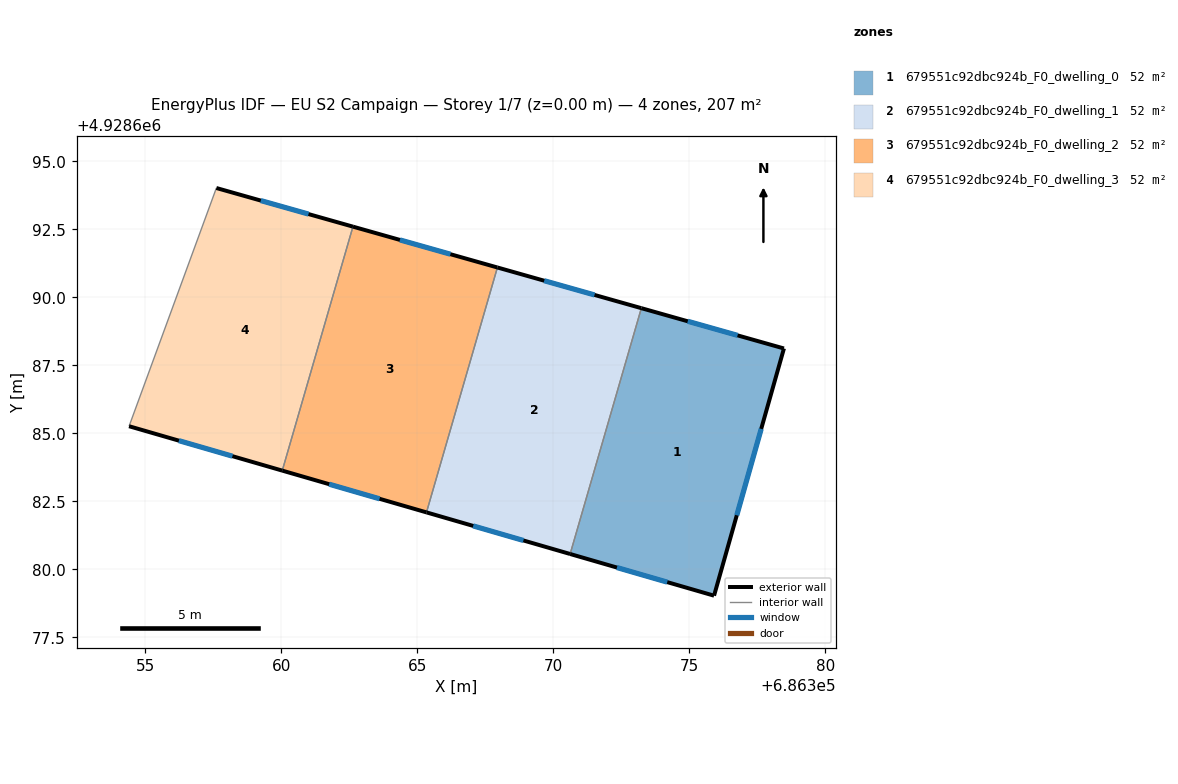
=== STOREY PLAN SPEC (per zone: floor XY polygon, exterior-wall plan segments, windows/doors) ===
zone 1: 679551c92dbc924b_F0_dwelling_0  (51.7 m²)
  floor: (686378.48, 4928688.12) (686375.91, 4928679.03) (686370.61, 4928680.56) (686373.23, 4928689.60)
  exterior wall: (686378.48, 4928688.12) – (686373.23, 4928689.60)  [5.4 m]
    window: (686376.77, 4928688.60) – (686374.94, 4928689.12)  [2.0 m²]
  exterior wall: (686375.91, 4928679.03) – (686378.48, 4928688.12)  [9.4 m]
    window: (686376.74, 4928681.99) – (686377.64, 4928685.16)  [3.5 m²]
  exterior wall: (686370.61, 4928680.56) – (686375.91, 4928679.03)  [5.5 m]
    window: (686372.34, 4928680.06) – (686374.18, 4928679.53)  [2.0 m²]
  interior walls: 1
zone 2: 679551c92dbc924b_F0_dwelling_1  (51.7 m²)
  floor: (686373.23, 4928689.60) (686370.61, 4928680.56) (686365.33, 4928682.09) (686367.94, 4928691.10)
  exterior wall: (686373.23, 4928689.60) – (686367.94, 4928691.10)  [5.5 m]
    window: (686371.51, 4928690.09) – (686369.66, 4928690.61)  [2.0 m²]
  exterior wall: (686365.33, 4928682.09) – (686370.61, 4928680.56)  [5.5 m]
    window: (686367.05, 4928681.59) – (686368.90, 4928681.06)  [2.0 m²]
  interior walls: 2
zone 3: 679551c92dbc924b_F0_dwelling_2  (51.7 m²)
  floor: (686367.94, 4928691.10) (686365.33, 4928682.09) (686360.03, 4928683.63) (686362.63, 4928692.60)
  exterior wall: (686367.94, 4928691.10) – (686362.63, 4928692.60)  [5.5 m]
    window: (686366.21, 4928691.59) – (686364.36, 4928692.11)  [2.0 m²]
  exterior wall: (686360.03, 4928683.63) – (686365.33, 4928682.09)  [5.5 m]
    window: (686361.75, 4928683.13) – (686363.61, 4928682.59)  [2.0 m²]
  interior walls: 2
zone 4: 679551c92dbc924b_F0_dwelling_3  (51.7 m²)
  floor: (686362.63, 4928692.60) (686360.03, 4928683.63) (686354.40, 4928685.26) (686357.61, 4928694.02)
  exterior wall: (686362.63, 4928692.60) – (686357.61, 4928694.02)  [5.2 m]
    window: (686360.99, 4928693.06) – (686359.24, 4928693.56)  [1.9 m²]
  exterior wall: (686354.40, 4928685.26) – (686360.03, 4928683.63)  [5.9 m]
    window: (686356.23, 4928684.73) – (686358.20, 4928684.16)  [2.2 m²]
  interior walls: 2

=== DERIVED (storey summary) ===
Building: EU S2 Campaign
Storey: 1 of 7  (floor level z = 0.00 m)
Storey gross floor area: 206.6 m²
Zones on this storey: 4
  - 679551c92dbc924b_F0_dwelling_0: floor 51.7 m²; exterior wall 20.4 m (61.2 m²); 3 window(s) 7.5 m²; WWR 12.2%
  - 679551c92dbc924b_F0_dwelling_1: floor 51.7 m²; exterior wall 11.0 m (33.0 m²); 2 window(s) 4.0 m²; WWR 12.2%
  - 679551c92dbc924b_F0_dwelling_2: floor 51.7 m²; exterior wall 11.0 m (33.1 m²); 2 window(s) 4.0 m²; WWR 12.2%
  - 679551c92dbc924b_F0_dwelling_3: floor 51.7 m²; exterior wall 11.1 m (33.3 m²); 2 window(s) 4.1 m²; WWR 12.2%
Zone adjacency (shared interzone walls):
  - 679551c92dbc924b_F0_dwelling_0 ↔ 679551c92dbc924b_F0_dwelling_1
  - 679551c92dbc924b_F0_dwelling_1 ↔ 679551c92dbc924b_F0_dwelling_2
  - 679551c92dbc924b_F0_dwelling_2 ↔ 679551c92dbc924b_F0_dwelling_3